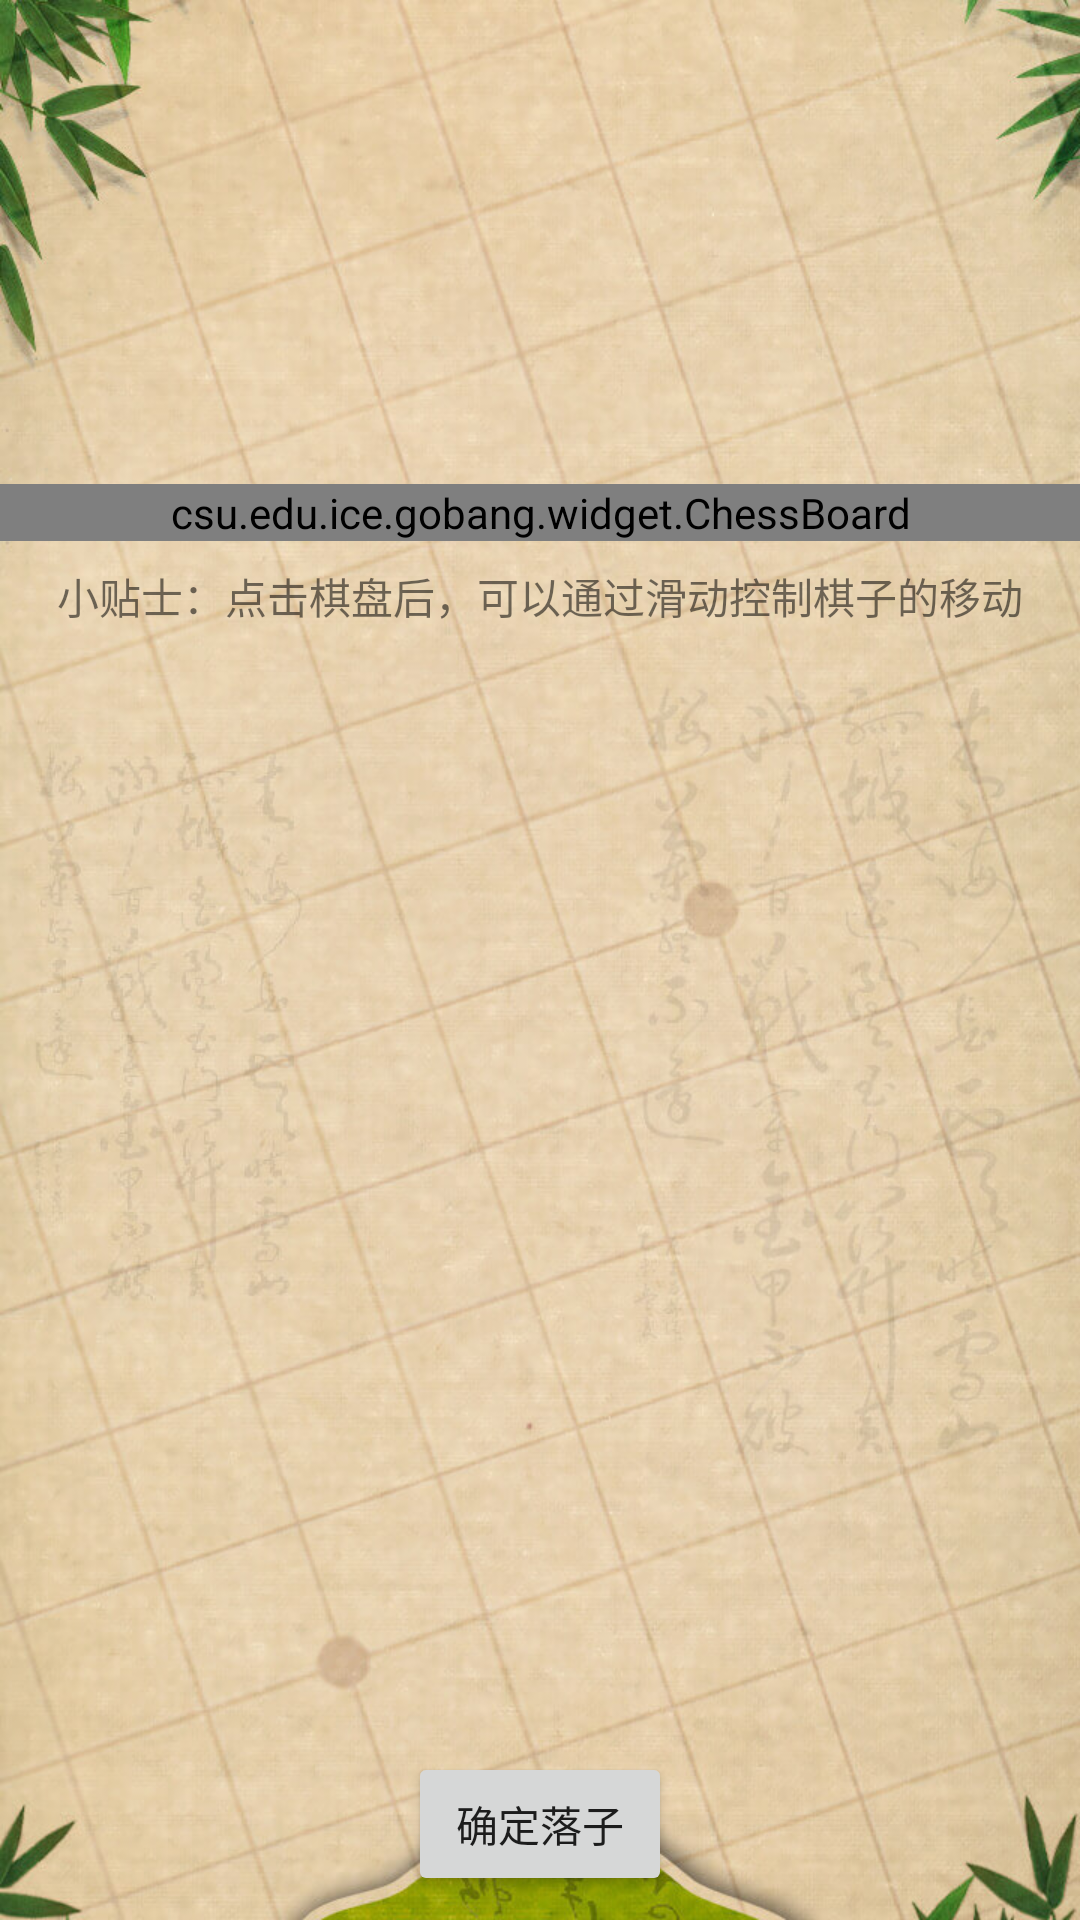

Android layout source for this screen:
<!-- AndroidManifest.xml: application theme AppTheme -->
<!-- res/layout/activity_gobangsolo.xml -->
<?xml version="1.0" encoding="utf-8"?>

<android.support.constraint.ConstraintLayout xmlns:app="http://schemas.android.com/apk/res-auto"
    xmlns:tools="http://schemas.android.com/tools"
    android:background="@drawable/bk"
    xmlns:android="http://schemas.android.com/apk/res/android"
    android:layout_width="match_parent" android:layout_height="match_parent">


    <csu.edu.ice.gobang.widget.ChessBoard
        android:id="@+id/chessBoard"
        android:layout_width="match_parent"
        android:layout_height="wrap_content"
        android:layout_centerInParent="true"
        android:layout_marginBottom="10dp"
        android:background="#c69d35"
        app:layout_constraintBottom_toBottomOf="parent"
        app:layout_constraintEnd_toEndOf="parent"
        app:layout_constraintHorizontal_bias="0.0"
        app:layout_constraintStart_toStartOf="parent"
        app:layout_constraintTop_toTopOf="parent"
        app:layout_constraintVertical_bias="0.264" />


    <TextView
        android:layout_marginTop="8dp"
        android:id="@+id/tvsoloTip"
        android:layout_width="wrap_content"
        android:layout_height="wrap_content"
        android:text="小贴士：点击棋盘后，可以通过滑动控制棋子的移动"
        app:layout_constraintLeft_toLeftOf="parent"
        app:layout_constraintRight_toRightOf="parent"
        app:layout_constraintTop_toBottomOf="@+id/chessBoard" />

    <Button
        android:id="@+id/btnsoloConfirm"
        android:layout_width="wrap_content"
        android:layout_height="wrap_content"
        android:layout_marginBottom="8dp"
        android:layout_marginEnd="8dp"
        android:layout_marginStart="8dp"
        android:layout_marginTop="8dp"
        android:text="确定落子"
        app:layout_constraintBottom_toBottomOf="parent"
        app:layout_constraintEnd_toEndOf="parent"
        app:layout_constraintStart_toStartOf="parent"
        app:layout_constraintTop_toTopOf="parent"
        app:layout_constraintVertical_bias="1.0" />


</android.support.constraint.ConstraintLayout>
<!-- resources referenced by this layout -->
<resources>
  <!-- drawable bk: jpg bitmap (drawable, 143795 bytes) -->
  <style name="AppTheme" parent="Theme.AppCompat.Light.DarkActionBar">
          
          <item name="colorPrimary">@color/colorPrimary</item>
          <item name="colorPrimaryDark">@color/colorPrimaryDark</item>
          <item name="colorAccent">@color/colorAccent</item>
      </style>
  <color name="colorPrimary">#3F51B5</color>
  <color name="colorPrimaryDark">#303F9F</color>
  <color name="colorAccent">#FF4081</color>
</resources>
